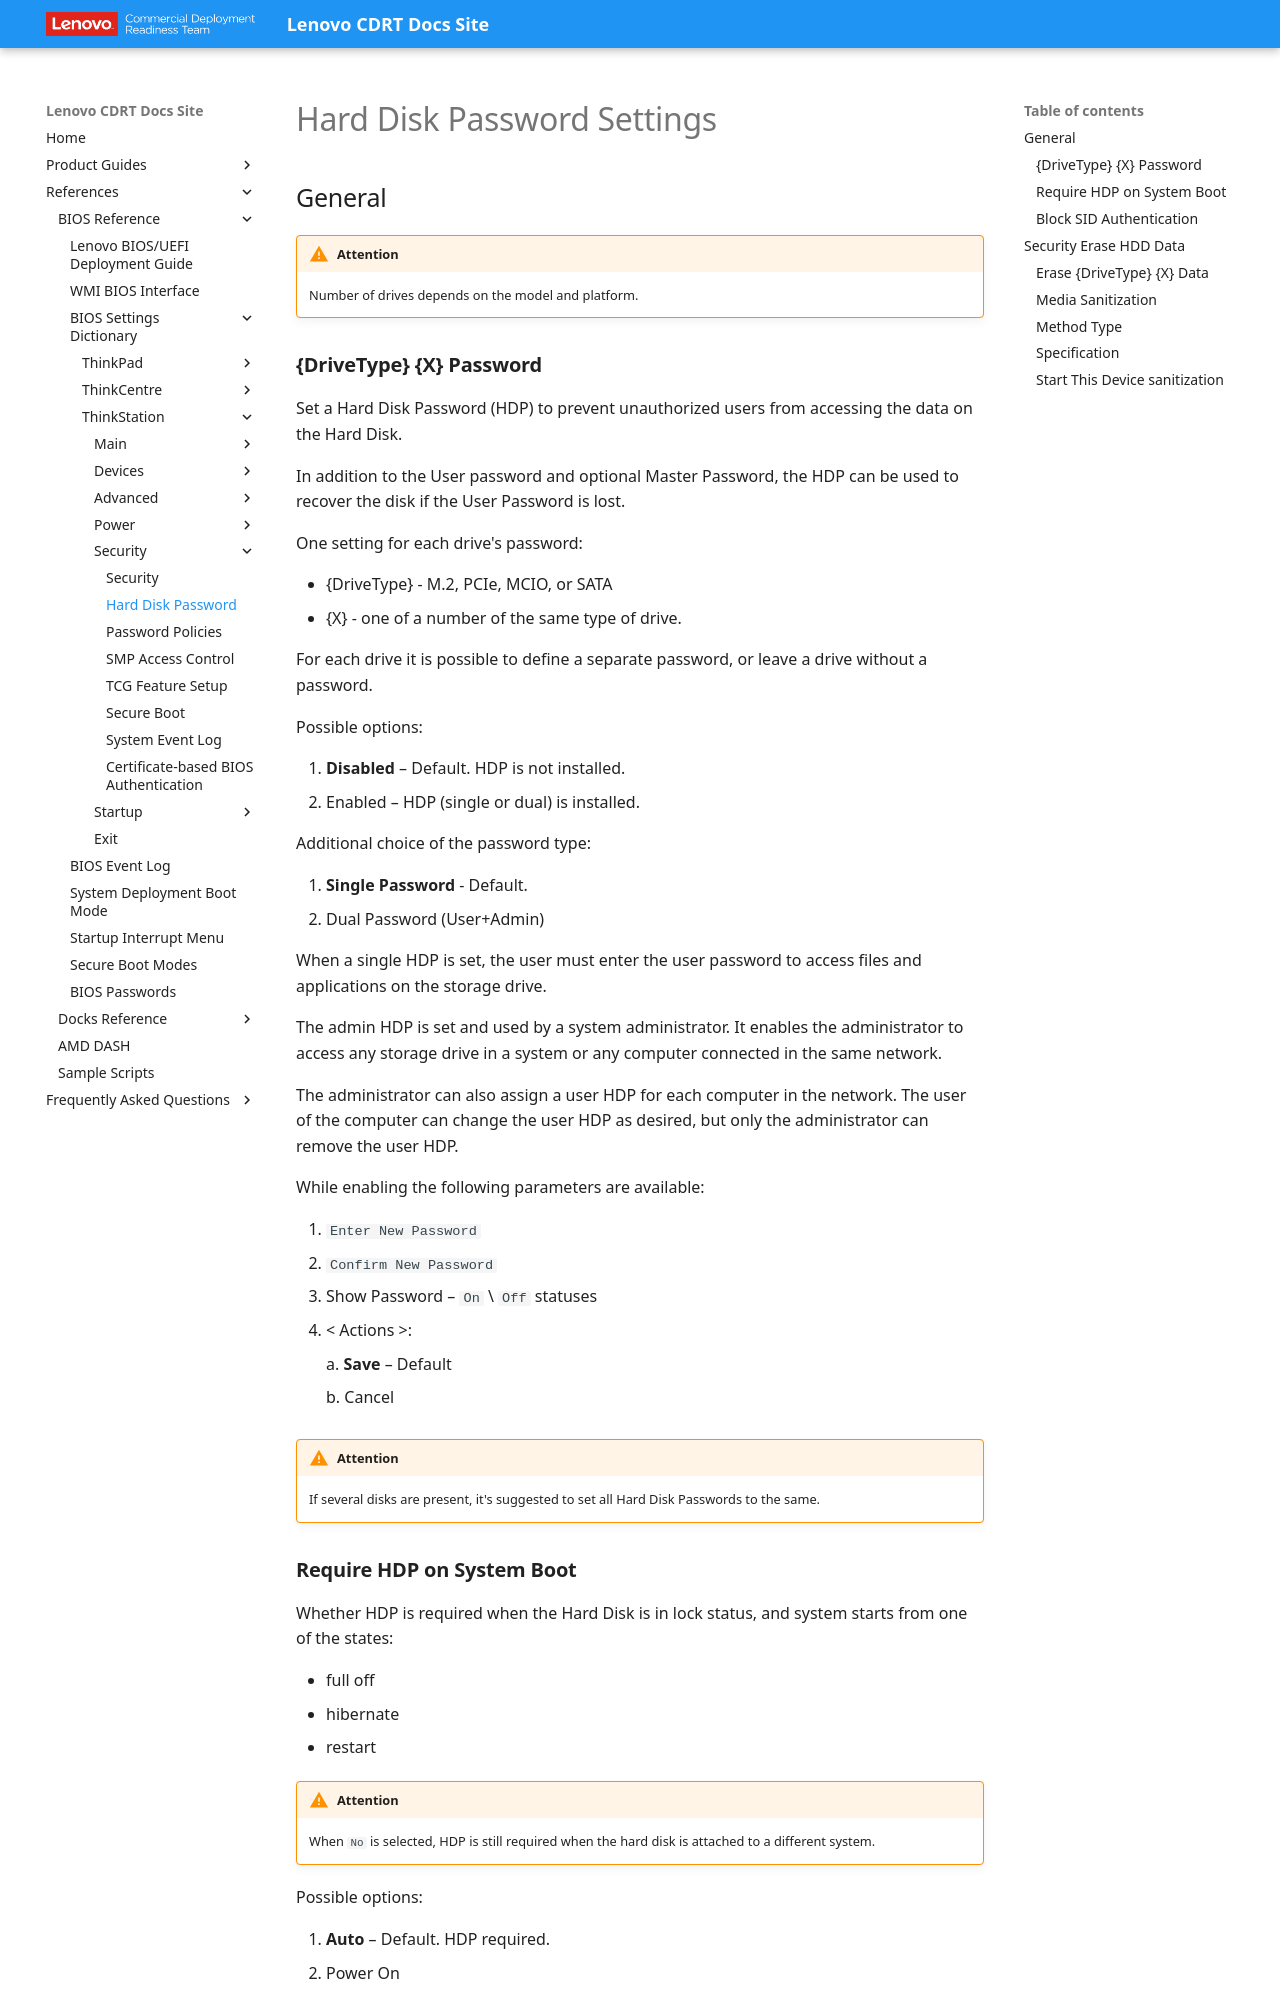

repository: CDRT/mk_docs · page: ref/bios/settings/thinkstation/harddiskpass/index.html · generator: mkdocs

# Hard Disk Password Settings

## General

!!! warning "Attention"
    Number of drives depends on the model and platform.

### **{DriveType} {X} Password**

Set a Hard Disk Password (HDP) to prevent unauthorized users from accessing the data on the Hard Disk.

In addition to the User password and optional Master Password, the HDP can be used to recover the disk if the User Password is lost.

One setting for each drive's password:

- {DriveType} - M.2, PCIe, MCIO, or SATA
- {X} - one of a number of the same type of drive.

For each drive it is possible to define a separate password, or leave a drive without a password.

Possible options:

1. **Disabled** – Default. HDP is not installed.
2. Enabled – HDP (single or dual) is installed.

Additional choice of the password type:

1. **Single Password** - Default.
2. Dual Password (User+Admin)

When a single HDP is set, the user must enter the user password to access files and applications on the storage drive.

The admin HDP is set and used by a system administrator. It enables the administrator to access any storage drive in a system or any computer connected in the same network.

The administrator can also assign a user HDP for each computer in the network. The user of the computer can change the user HDP as desired, but only the administrator can remove the user HDP.

<!-- TODO: confirm parameters -->

While enabling the following parameters are available:

1. `Enter New Password`
2. `Confirm New Password`
3. Show Password – `On` \ `Off` statuses
4. < Actions >:

    a. **Save** – Default

    b. Cancel

!!! warning "Attention"
    If several disks are present, it's suggested to set all Hard Disk Passwords to the same.
